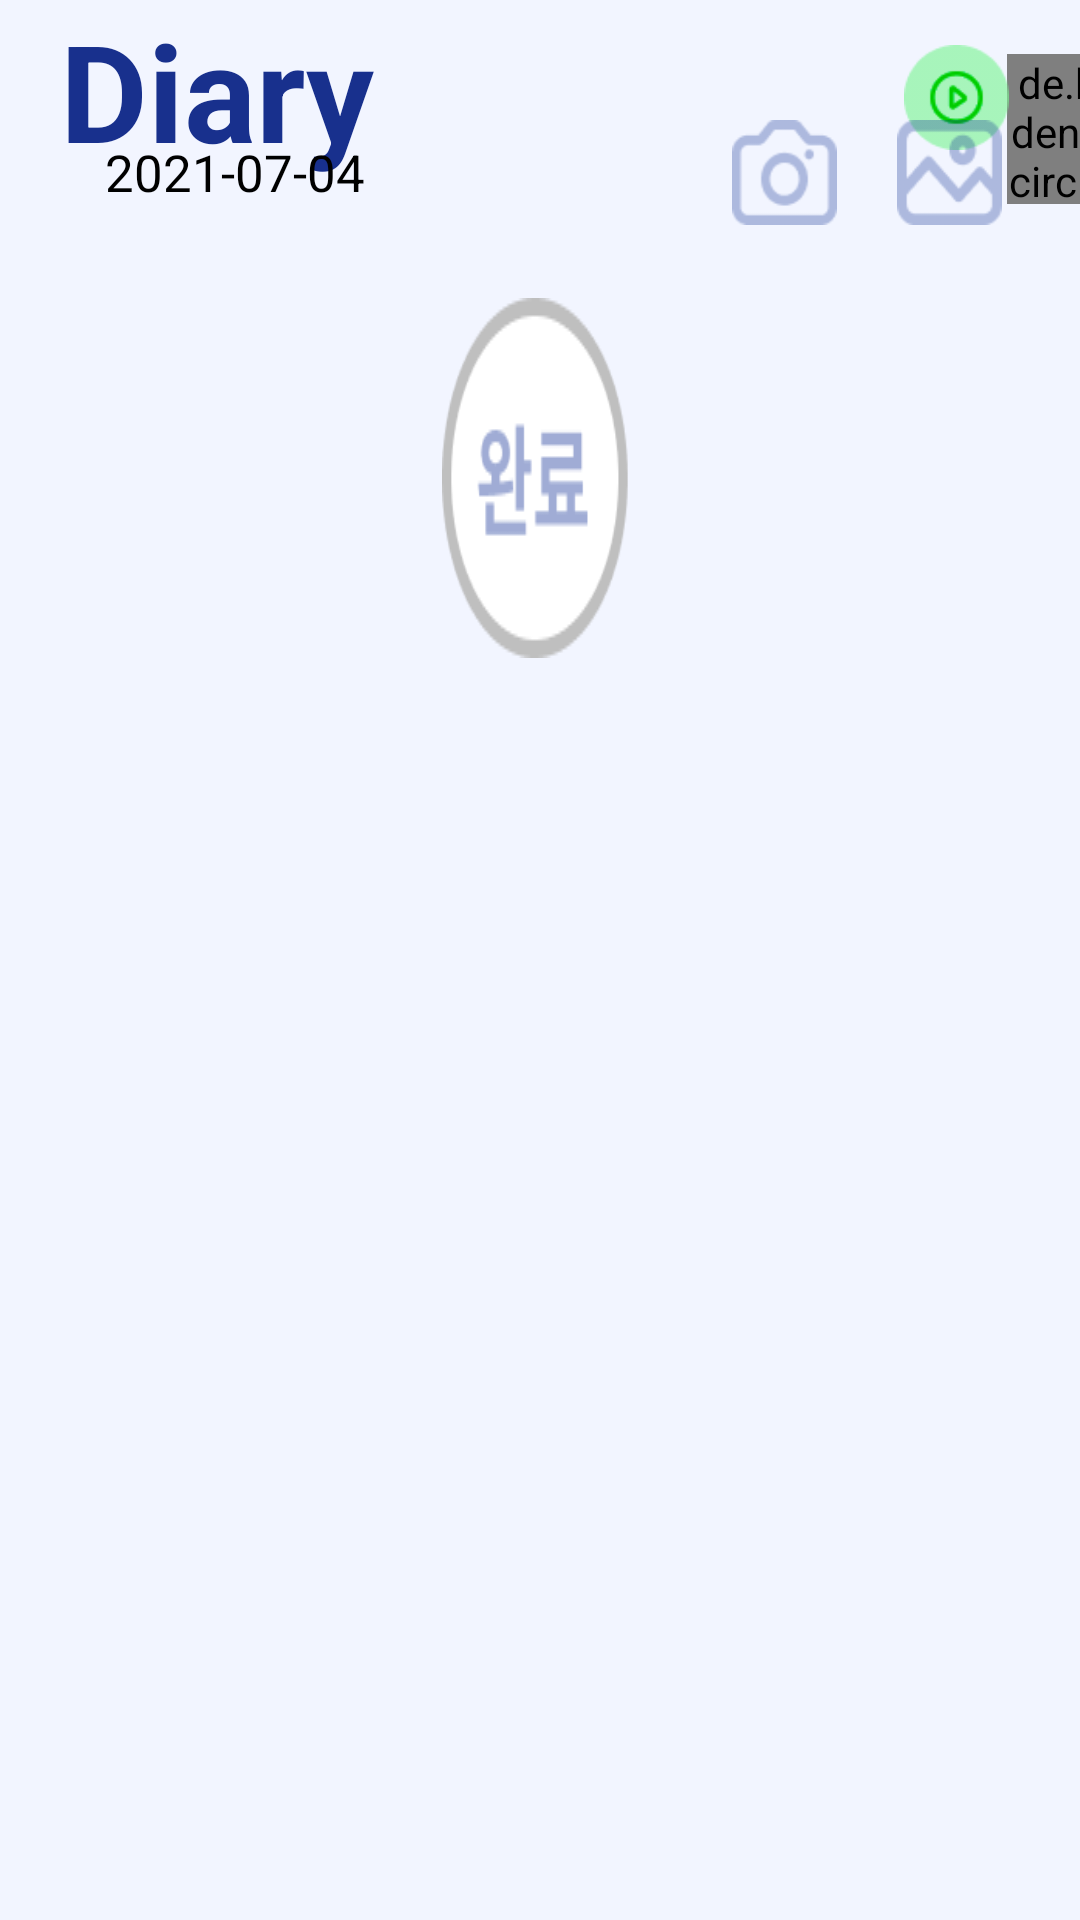

Android layout source for this screen:
<!-- AndroidManifest.xml: application theme Theme.MindFriendFront -->
<!-- res/layout/fragment_upload_fragment.xml -->
<FrameLayout xmlns:android="http://schemas.android.com/apk/res/android"
    android:id="@+id/mainNaviFragmentContainer"
    android:layout_width="match_parent"
    android:layout_height="match_parent"
    android:orientation="vertical"
    android:background="#F2F5FF">

    <LinearLayout
        android:id="@+id/menu"
        android:layout_width="match_parent"
        android:layout_height="70dp"
        android:gravity="center_vertical"
        android:orientation="horizontal">

        <Button
            android:id="@+id/btnMenu"
            android:layout_width="wrap_content"
            android:layout_height="wrap_content"
            android:layout_alignParentStart="true"
            android:layout_alignParentTop="true"
            android:layout_marginTop="10dp"
            android:layout_marginRight="247.5dp"
            android:background="@android:color/transparent" />

        <de.hdodenhof.circleimageview.CircleImageView
            android:id="@+id/circle_profile"
            android:layout_width="50dp"
            android:layout_height="50dp"
            android:layout_gravity="center"
            android:layout_marginTop="8dp"
            android:background="@android:color/transparent"
            android:src="@drawable/profile"/>



    </LinearLayout>

    <LinearLayout
        android:id="@+id/upButton"
        android:layout_width="match_parent"
        android:layout_height="wrap_content"
        android:orientation="horizontal">

        <TextView
            android:id="@+id/textView"
            android:layout_width="0dp"
            android:layout_height="60dp"
            android:layout_marginLeft="20dp"
            android:layout_weight="0.7"
            android:width="100dp"
            android:height="50dp"
            android:text="Diary"
            android:textColor="@color/darkblue"
            android:textSize="45sp"
            android:textStyle="bold" />

        <ImageButton
            android:id="@+id/player_button"
            android:layout_width="0dp"
            android:layout_height="35dp"
            android:layout_marginLeft="40dp"
            android:layout_marginTop="15dp"
            android:layout_weight="0.17"
            android:background="@android:color/transparent"
            android:onClick="onClick"
            android:scaleType="fitStart"
            android:src="@drawable/player_on" />

    </LinearLayout>

    <LinearLayout
        android:id="@+id/uploadView"
        android:layout_width="match_parent"
        android:layout_height="wrap_content"
        android:layout_marginLeft="15dp"
        android:layout_marginTop="20dp"
        android:layout_marginRight="15dp"
        android:layout_marginBottom="15dp"
        android:background="@drawable/layout_upload_background"
        android:orientation="vertical">

        <LinearLayout
            android:id="@+id/upload1"
            android:layout_width="match_parent"
            android:layout_height="wrap_content"
            android:background="@drawable/layout_upload_background"
            android:orientation="horizontal">

            <LinearLayout
                android:id="@+id/uploadButton"
                android:layout_width="match_parent"
                android:layout_height="wrap_content"
                android:layout_marginTop="10dp">

                <TextView
                    android:id="@+id/date"
                    android:layout_width="0dp"
                    android:layout_height="40dp"
                    android:layout_gravity="center_vertical"
                    android:layout_marginLeft="20dp"
                    android:layout_marginTop="5dp"
                    android:layout_weight="0.5"
                    android:gravity="center_vertical|start"
                    android:text="2021-07-04"
                    android:textColor="@color/black"
                    android:textSize="17sp" />

                <ImageButton
                    android:id="@+id/camera_button"
                    android:layout_width="0dp"
                    android:layout_height="match_parent"
                    android:layout_marginTop="10dp"
                    android:layout_marginRight="10dp"
                    android:layout_weight="0.3"
                    android:background="@android:color/transparent"
                    android:scaleType="fitEnd"
                    android:src="@drawable/camera" />

                <ImageButton
                    android:id="@+id/gallery_button"
                    android:layout_width="0dp"
                    android:layout_height="match_parent"
                    android:layout_marginLeft="10dp"
                    android:layout_marginTop="10dp"
                    android:layout_weight="0.15"
                    android:background="@android:color/transparent"
                    android:scaleType="fitStart"
                    android:src="@drawable/gallery" />
            </LinearLayout>
        </LinearLayout>

        <LinearLayout
            android:id="@+id/text"
            android:layout_width="match_parent"
            android:layout_height="match_parent"
            android:orientation="vertical">

            <EditText
                android:id="@+id/uploadText"
                android:layout_width="match_parent"
                android:layout_height="0dp"
                android:layout_gravity="center_horizontal"
                android:layout_marginLeft="20dp"
                android:layout_marginRight="20dp"
                android:layout_weight="0.7"
                android:background="@drawable/layout_upload_background"
                android:gravity="top" />

            <ImageButton
                android:id="@+id/write_ib_upload"
                android:layout_width="65dp"
                android:layout_height="0dp"
                android:layout_gravity="center"
                android:layout_weight="0.1"
                android:layout_marginBottom="10dp"
                android:background="@drawable/shape_for_circle_button" />
        </LinearLayout>

    </LinearLayout>
</FrameLayout>
<!-- resources referenced by this layout -->
<resources>
  <color name="black">#FF000000</color>
  <color name="darkblue">#18308D</color>
  <!-- drawable camera: png bitmap (drawable, 1040 bytes) -->
  <!-- drawable gallery: png bitmap (drawable, 1043 bytes) -->
  <!-- drawable player_on: png bitmap (drawable, 1398 bytes) -->
  <!-- drawable profile: png bitmap (drawable, 435205 bytes) -->
  <!-- drawable shape_for_circle_button: png bitmap (drawable, 2887 bytes) -->
  <style name="Theme.MindFriendFront" parent="Base.Theme.MindFriendFront" />
  <style name="Base.Theme.MindFriendFront" parent="Theme.Material3.DayNight.NoActionBar">
          
          
      </style>
</resources>
